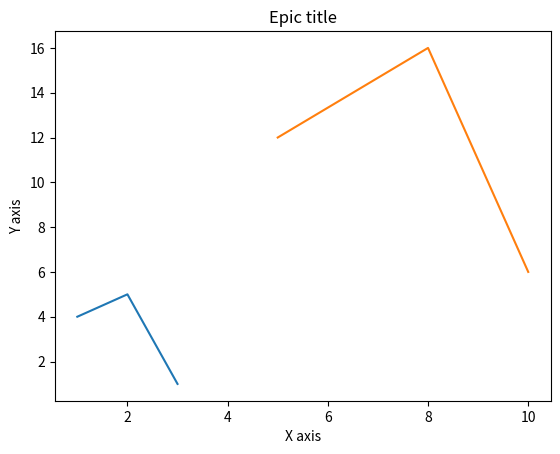

Source code (Python):
# https://pythonprogramming.net/matplotlib-python-3-basics-tutorial/

# Importing matplotlib
from matplotlib import pyplot as plt

# Plotting to our canvas
plt.plot([1,2,3],[4,5,1])
# Show what we plotted
plt.show()

# add title

x = [5,8,10]
y = [12,16,6]
plt.plot(x,y)
plt.title('Epic title')
plt.ylabel('Y axis')
plt.xlabel('X axis')

plt.show()